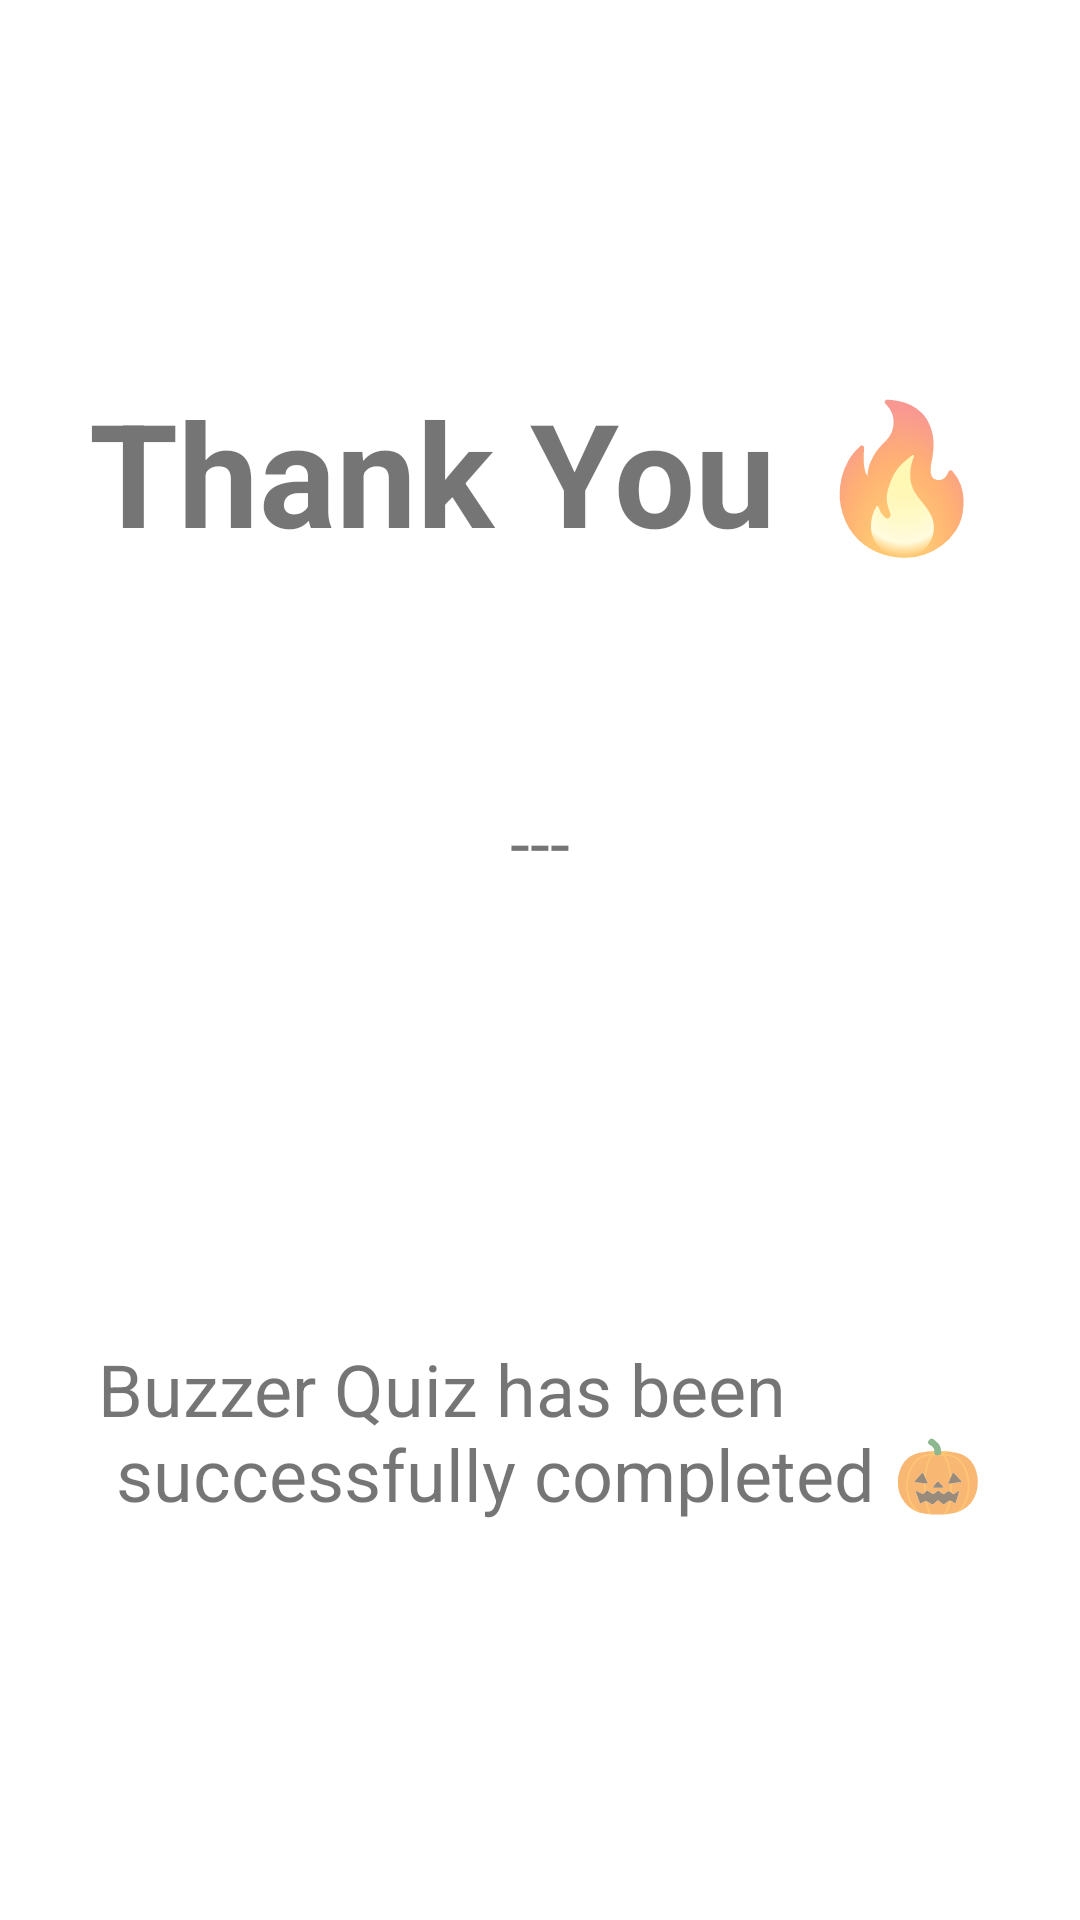

This screen was rendered from an Android layout file. Write that file and the resources it references.
<!-- AndroidManifest.xml: application theme Theme.BuzzIt -->
<!-- res/layout/activity_thanks.xml -->
<?xml version="1.0" encoding="utf-8"?>
<androidx.constraintlayout.widget.ConstraintLayout xmlns:android="http://schemas.android.com/apk/res/android"
    xmlns:app="http://schemas.android.com/apk/res-auto"
    xmlns:tools="http://schemas.android.com/tools"
    android:layout_width="match_parent"
    android:layout_height="match_parent">

    <TextView
        android:id="@+id/tv_thanks__thankyou"
        android:layout_width="wrap_content"
        android:layout_height="wrap_content"
        android:layout_marginTop="125dp"
        android:text="@string/thankyou"
        android:textSize="48sp"
        android:textStyle="bold"
        app:layout_constraintEnd_toEndOf="parent"
        app:layout_constraintStart_toStartOf="parent"
        app:layout_constraintTop_toTopOf="parent" />

    <TextView
        android:id="@+id/tv_thanks__uname"
        android:layout_width="wrap_content"
        android:layout_height="wrap_content"
        android:layout_marginTop="75dp"
        android:text="@string/user_space"
        android:textSize="24sp"
        app:layout_constraintEnd_toEndOf="parent"
        app:layout_constraintStart_toStartOf="parent"
        app:layout_constraintTop_toBottomOf="@+id/tv_thanks__thankyou" />

    <TextView
        android:id="@+id/tv_thanks_completed"
        android:layout_width="wrap_content"
        android:layout_height="wrap_content"
        android:layout_marginTop="150dp"
        android:text="@string/successfully_completed"
        android:textSize="24sp"
        app:layout_constraintEnd_toEndOf="parent"
        app:layout_constraintStart_toStartOf="parent"
        app:layout_constraintTop_toBottomOf="@+id/tv_thanks__uname" />
</androidx.constraintlayout.widget.ConstraintLayout>
<!-- resources referenced by this layout -->
<resources>
  <string name="successfully_completed">Buzzer Quiz has been \n successfully completed 🎃</string>
  <string name="thankyou">Thank You 🔥</string>
  <string name="user_space">---</string>
  <style name="Theme.BuzzIt" parent="Theme.MaterialComponents.DayNight.DarkActionBar">
          
          <item name="colorPrimary">@color/purple_500</item>
          <item name="colorPrimaryVariant">@color/purple_700</item>
          <item name="colorOnPrimary">@color/white</item>
          
          <item name="colorSecondary">@color/teal_200</item>
          <item name="colorSecondaryVariant">@color/teal_700</item>
          <item name="colorOnSecondary">@color/black</item>
          
          <item name="android:statusBarColor" tools:targetApi="l">?attr/colorPrimaryVariant</item>
          
      </style>
  <color name="purple_500">#F44336</color>
  <color name="purple_700">#FF5722</color>
  <color name="white">#FFFFFFFF</color>
  <color name="teal_200">#FF03DAC5</color>
  <color name="teal_700">#FF018786</color>
  <color name="black">#FF000000</color>
</resources>
